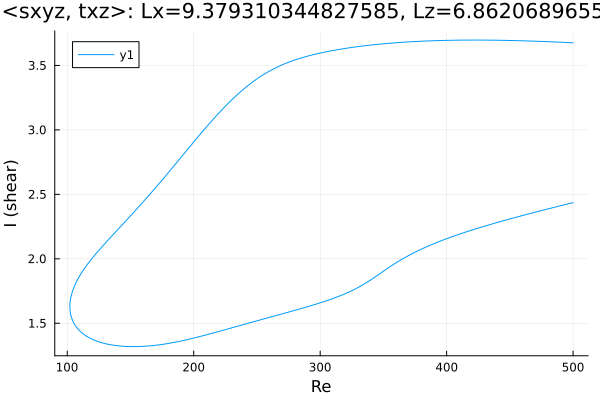

Values plotted in this chart, from the file beside it:
Re, shear
500.0, 3.675
499.1, 3.676
497.7, 3.676
496.3, 3.677
494.8, 3.678
493.4, 3.678
492.1, 3.679
490.7, 3.68
489.3, 3.68
487.9, 3.681
486.4, 3.682
485, 3.682
483.6, 3.683
482.2, 3.683
480.8, 3.684
479.4, 3.684
478, 3.685
476.5, 3.686
475.1, 3.686
473.7, 3.687
472.3, 3.687
470.9, 3.688
469.5, 3.688
468.1, 3.689
466.6, 3.689
465.2, 3.689
463.8, 3.69
462.4, 3.69
461, 3.691
459.6, 3.691
458.2, 3.692
456.7, 3.692
455.3, 3.692
453.9, 3.693
452.5, 3.693
451.1, 3.693
449.7, 3.694
448.3, 3.694
446.8, 3.694
445.4, 3.694
444, 3.695
442.6, 3.695
441.2, 3.695
439.8, 3.695
438.4, 3.696
436.9, 3.696
435.5, 3.696
434.1, 3.696
432.7, 3.696
431.3, 3.696
429.9, 3.696
428.5, 3.697
427, 3.697
425.6, 3.697
424.2, 3.697
422.8, 3.697
421.4, 3.697
420, 3.697
418.6, 3.697
417.1, 3.697
... 570 more rows
